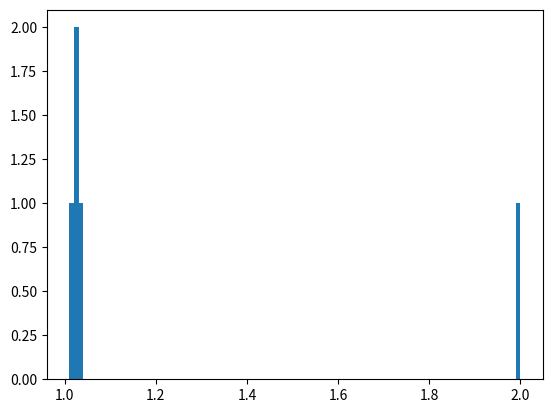

The matplotlib source for this figure:
import matplotlib.pyplot as plt
import numpy as np
import math

data = np.array([1.01,1.02,1.02,1.03,2])
w = 0.01
n = math.ceil((data.max() - data.min())/w)
plt.hist(data, bins = n)
plt.show()